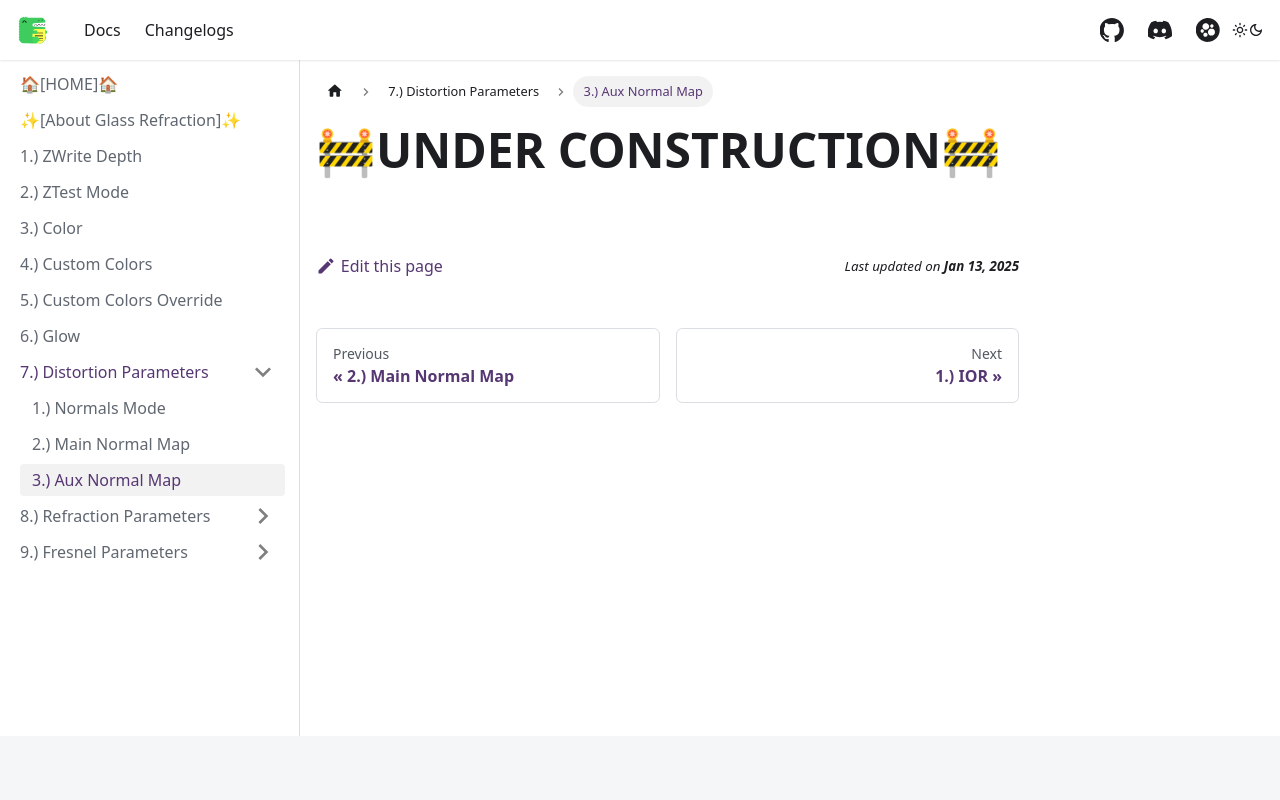

repository: AlexxSeven/project-docs · page: shaders/glassref/distortionParam/normal-map-aux.html · generator: docusaurus

---
sidebar_position: 3
title: 3.) Aux Normal Map
displayed_sidebar: glassrefSidebar
---

# 🚧UNDER CONSTRUCTION🚧
